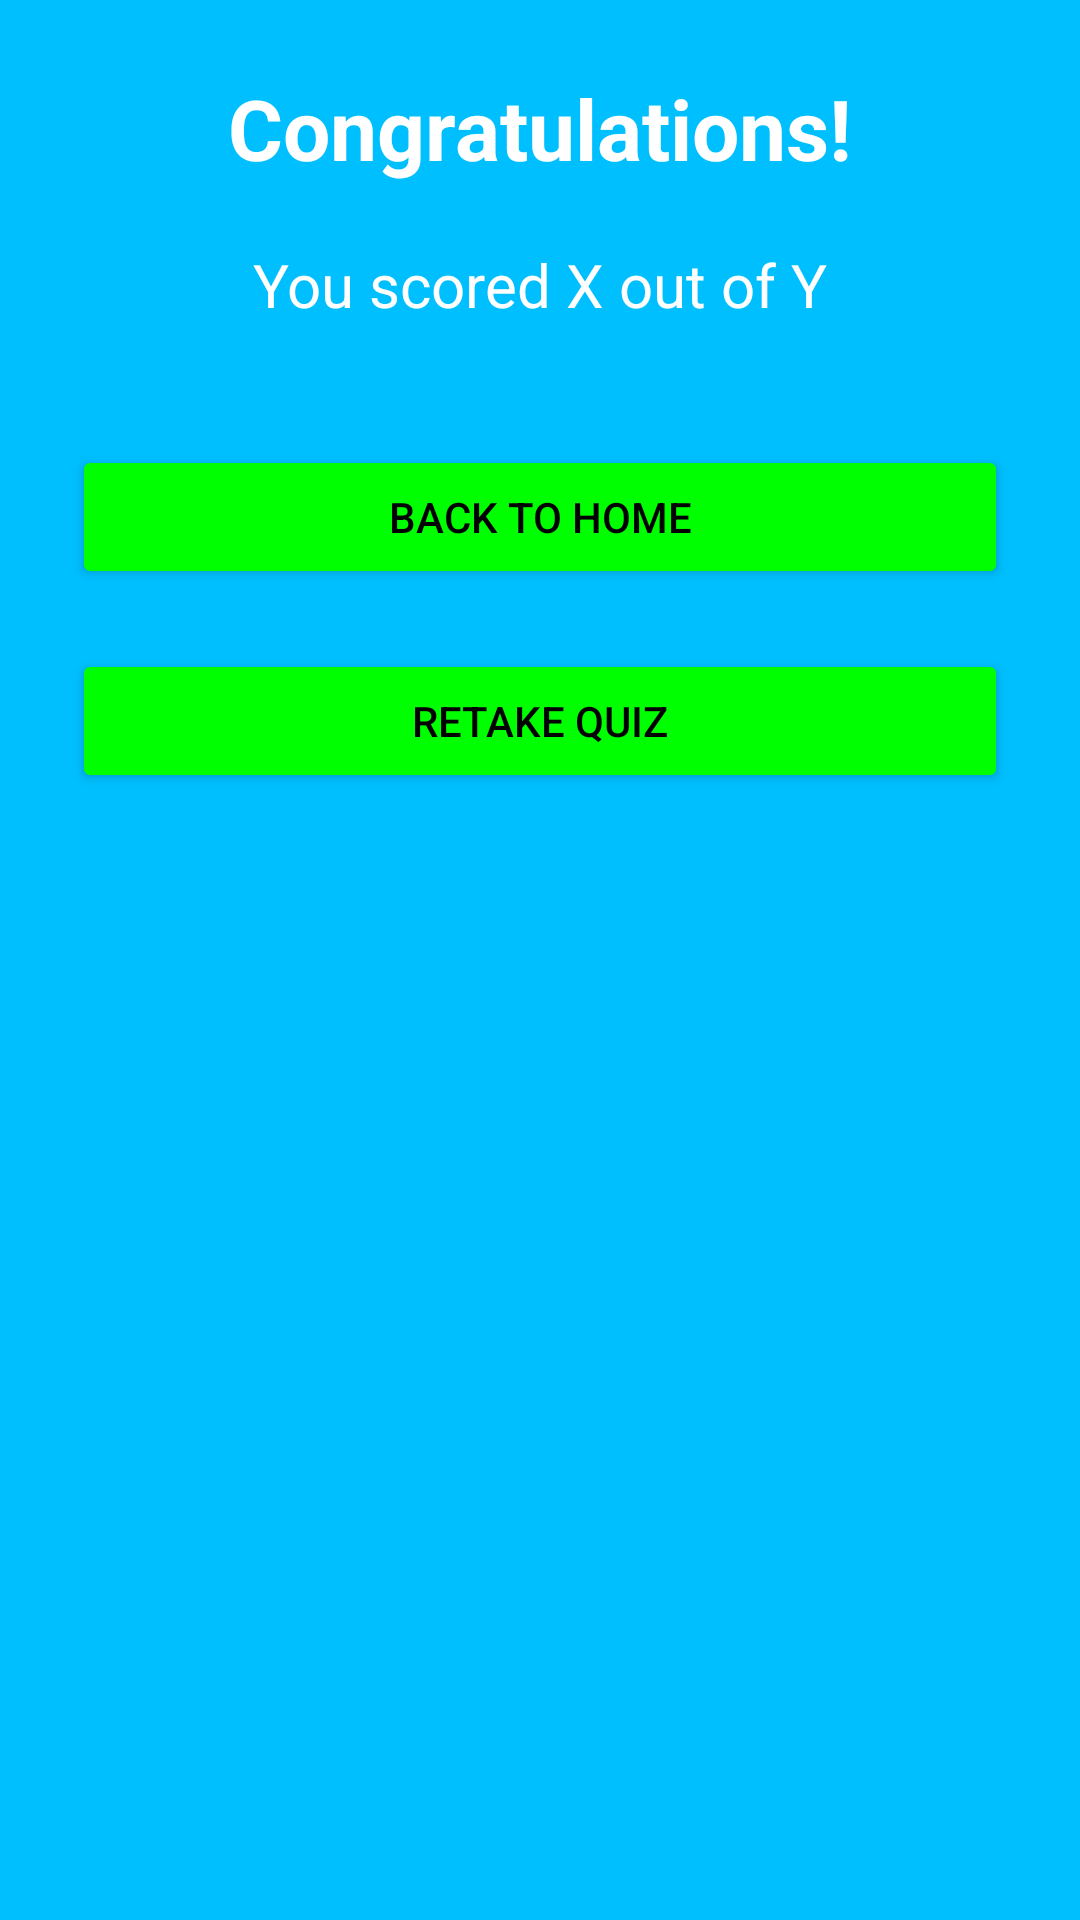

Produce the Android XML layout that renders to this screen, including the resource entries it uses.
<!-- AndroidManifest.xml: application theme Theme.Personalizedapp -->
<!-- res/layout/activity_results.xml -->
<?xml version="1.0" encoding="utf-8"?>
<LinearLayout xmlns:android="http://schemas.android.com/apk/res/android"
    android:orientation="vertical"
    android:gravity="center_horizontal"
    android:background="#00BFFF"
    android:layout_width="match_parent"
    android:layout_height="match_parent"
    android:padding="24dp">

    <TextView
        android:id="@+id/tvCongratulations"
        android:text="Congratulations!"
        android:textSize="28sp"
        android:textColor="#FFFFFF"
        android:textStyle="bold"
        android:layout_marginBottom="20dp"
        android:layout_width="wrap_content"
        android:layout_height="wrap_content"/>

    <TextView
        android:id="@+id/tvScore"
        android:text="You scored X out of Y"
        android:textSize="20sp"
        android:textColor="#FFFFFF"
        android:layout_marginBottom="40dp"
        android:layout_width="wrap_content"
        android:layout_height="wrap_content"/>

    <Button
        android:id="@+id/btnGoHome"
        android:text="Back to Home"
        android:backgroundTint="#00FF00"
        android:textColor="#000000"
        android:layout_width="match_parent"
        android:layout_height="wrap_content"
        android:layout_marginBottom="20dp" />

    <Button
        android:id="@+id/btnRetake"
        android:text="Retake Quiz"
        android:backgroundTint="#00FF00"
        android:textColor="#000000"
        android:layout_width="match_parent"
        android:layout_height="wrap_content" />
</LinearLayout>
<!-- resources referenced by this layout -->
<resources>
  <style name="Theme.Personalizedapp" parent="Base.Theme.Personalizedapp" />
  <style name="Base.Theme.Personalizedapp" parent="Theme.Material3.DayNight.NoActionBar">
          
          
      </style>
</resources>
